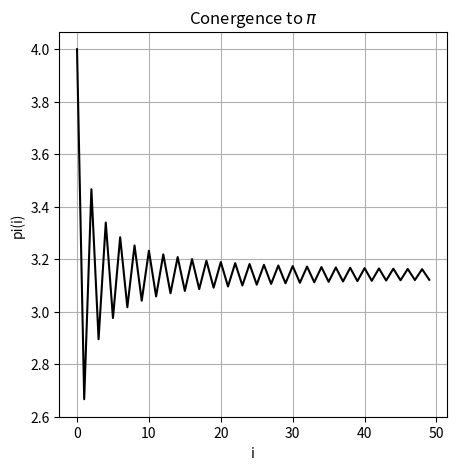

This figure's Python source:
##############################################################################
# Exercise 1 
#############################################################################

##############################################################################
# Exercise 1 
#############################################################################
import matplotlib . pyplot as plt
import numpy as np
import time


no=1;
N=50;


###############################################################################
t1 = time.time()
pi_calc =0 ;
for i in range(0,N):
    if(i%2==0):
        nn=1;
    else:
        nn=-1;
    pi_calc = pi_calc+ ( (nn)/(2*i+1))
pi_calc = 4*pi_calc

t2 = time.time()
print('result =',str(pi_calc),' finished in ',str(t2-t1),' seconds \n')
 
###############################################################################
t1 = time.time()
pi_est = np.zeros((N), dtype=np.float32)
for i in range(0,N):
    if(i%2==0):
        nn=1;
    else:
        nn=-1;
    pi_est[i] = ( (nn)/(2*i+1))
pi_est=pi_est*4;
res0 = np.cumsum(pi_est);
res1 = res0[N-1]; 
print('result =',str(res1),' finished in ',str(t2-t1),' seconds \n')

###############################################################################


fig = plt.figure(num=no,figsize=(5, 5)) ;
plt.clf();
#plt.subplot(311);
plt.plot(res0,'k')
plt.xlabel('i')
plt.ylabel('pi(i)')
plt.title(r'Conergence to $\pi $')
plt.grid()
